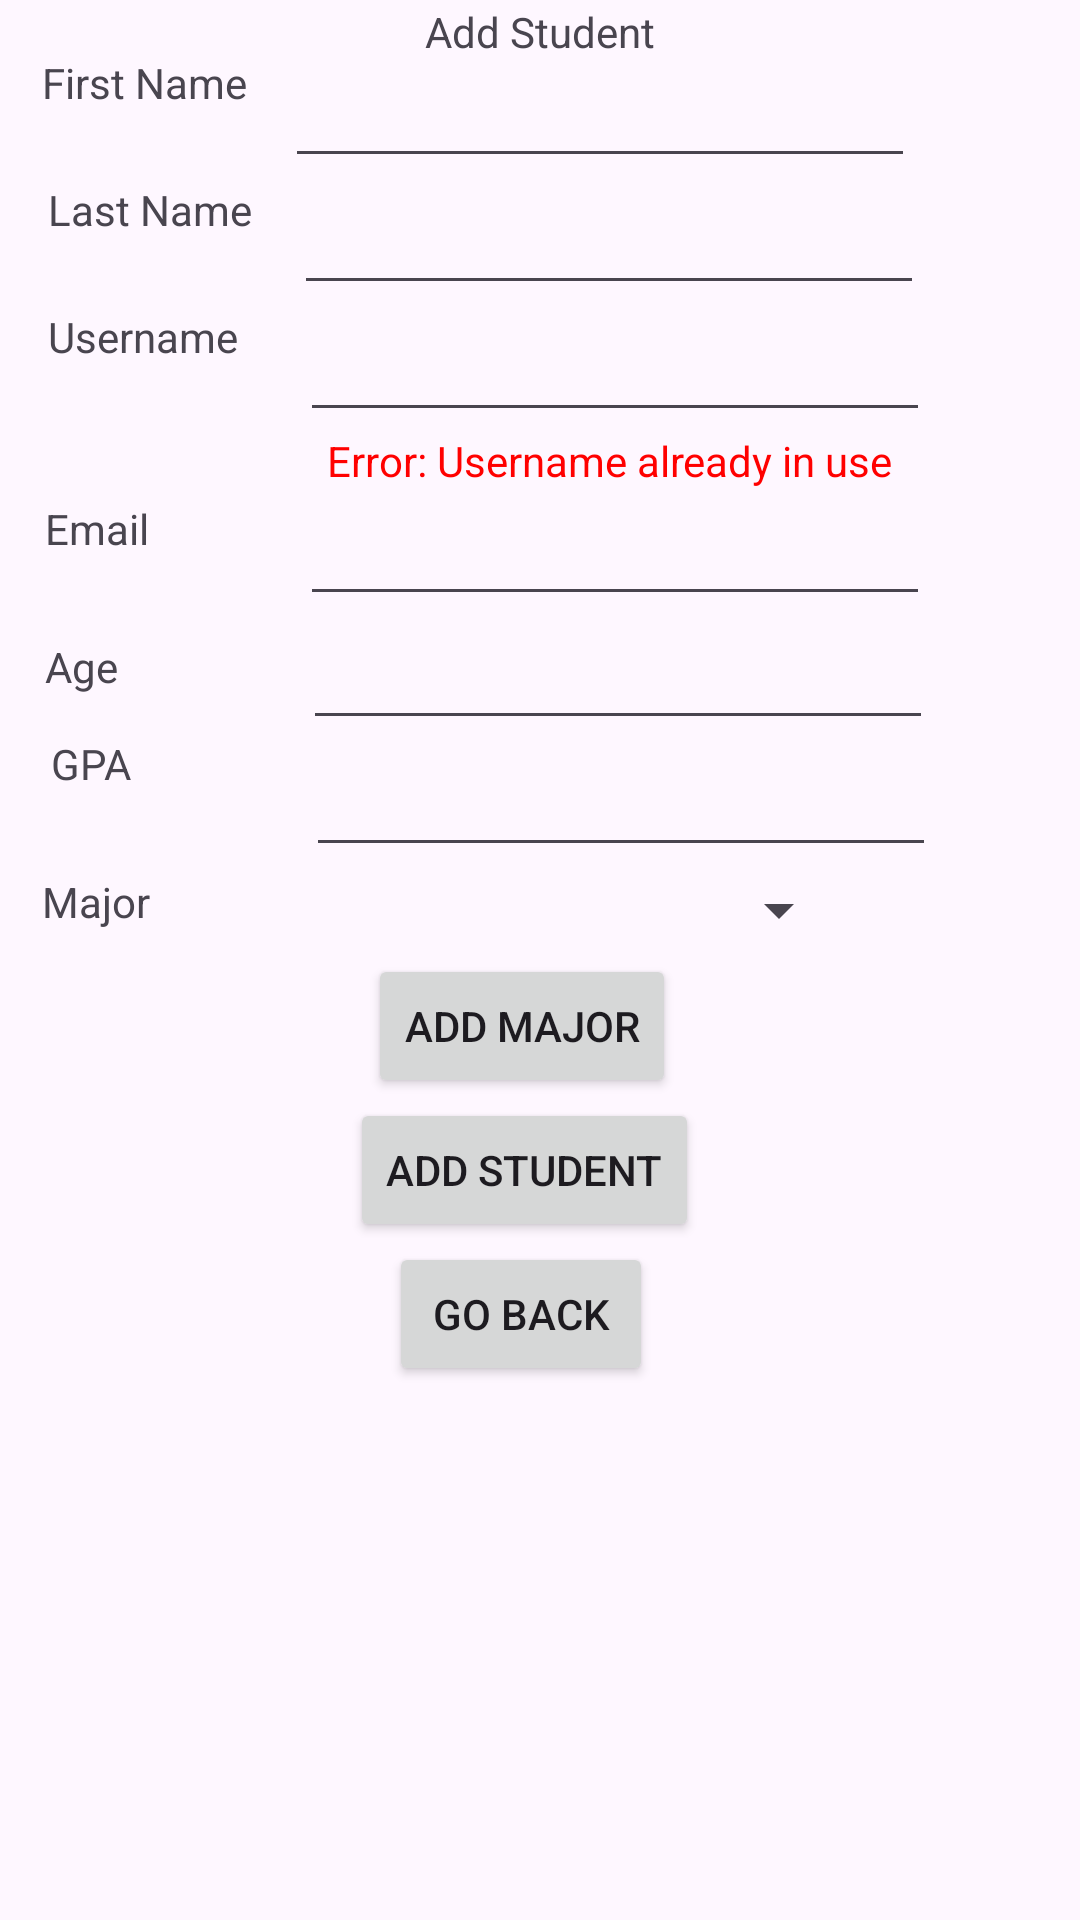

The Android layout XML behind this screen, and the referenced resources:
<!-- AndroidManifest.xml: application theme Theme.Homework03_Program12 -->
<!-- res/layout/activity_add_student.xml -->
<?xml version="1.0" encoding="utf-8"?>
<androidx.constraintlayout.widget.ConstraintLayout xmlns:android="http://schemas.android.com/apk/res/android"
    xmlns:app="http://schemas.android.com/apk/res-auto"
    xmlns:tools="http://schemas.android.com/tools"
    android:id="@+id/main"
    android:layout_width="match_parent"
    android:layout_height="match_parent"
    tools:context=".AddStudent">

    <EditText
        android:id="@+id/et_v_student_age"
        android:layout_width="wrap_content"
        android:layout_height="wrap_content"
        android:layout_marginStart="1dp"
        android:ems="10"
        android:inputType="number"
        app:layout_constraintStart_toStartOf="@+id/et_v_student_eMail"
        app:layout_constraintTop_toBottomOf="@+id/et_v_student_eMail" />

    <Spinner
        android:id="@+id/spn_v_student_majors"
        android:layout_width="207dp"
        android:layout_height="25dp"
        android:layout_marginTop="2dp"
        app:layout_constraintEnd_toEndOf="parent"
        app:layout_constraintStart_toStartOf="parent"
        app:layout_constraintTop_toBottomOf="@+id/et_v_student_GPA" />

    <EditText
        android:id="@+id/et_v_student_GPA"
        android:layout_width="wrap_content"
        android:layout_height="wrap_content"
        android:layout_marginStart="1dp"
        android:layout_marginTop="1dp"
        android:ems="10"
        android:inputType="numberDecimal"
        app:layout_constraintStart_toStartOf="@+id/et_v_student_age"
        app:layout_constraintTop_toBottomOf="@+id/et_v_student_age" />

    <EditText
        android:id="@+id/et_v_student_eMail"
        android:layout_width="wrap_content"
        android:layout_height="wrap_content"
        android:layout_marginTop="1dp"
        android:ems="10"
        android:inputType="text"
        app:layout_constraintStart_toStartOf="@+id/et_v_student_uName"
        app:layout_constraintTop_toBottomOf="@+id/txt_v_student_errorUName" />

    <TextView
        android:id="@+id/textView3"
        android:layout_width="wrap_content"
        android:layout_height="wrap_content"
        android:layout_marginStart="14dp"
        android:layout_marginTop="18dp"
        android:text="First Name"
        app:layout_constraintStart_toStartOf="parent"
        app:layout_constraintTop_toTopOf="parent" />

    <TextView
        android:id="@+id/textView7"
        android:layout_width="wrap_content"
        android:layout_height="wrap_content"
        android:layout_marginStart="15dp"
        android:layout_marginTop="45dp"
        android:text="Email"
        app:layout_constraintStart_toStartOf="parent"
        app:layout_constraintTop_toBottomOf="@+id/textView5" />

    <TextView
        android:id="@+id/textView2"
        android:layout_width="wrap_content"
        android:layout_height="wrap_content"
        android:layout_marginTop="1dp"
        android:text="Add Student"
        app:layout_constraintEnd_toEndOf="parent"
        app:layout_constraintStart_toStartOf="parent"
        app:layout_constraintTop_toTopOf="parent" />

    <TextView
        android:id="@+id/textView8"
        android:layout_width="wrap_content"
        android:layout_height="wrap_content"
        android:layout_marginStart="15dp"
        android:layout_marginTop="27dp"
        android:text="Age"
        app:layout_constraintStart_toStartOf="parent"
        app:layout_constraintTop_toBottomOf="@+id/textView7" />

    <EditText
        android:id="@+id/et_v_student_uName"
        android:layout_width="wrap_content"
        android:layout_height="wrap_content"
        android:layout_marginStart="2dp"
        android:layout_marginTop="1dp"
        android:ems="10"
        android:inputType="text"
        app:layout_constraintStart_toStartOf="@+id/et_v_student_lName"
        app:layout_constraintTop_toBottomOf="@+id/et_v_student_lName" />

    <Button
        android:id="@+id/btn_v_student_addMajor"
        android:layout_width="wrap_content"
        android:layout_height="wrap_content"
        android:layout_marginStart="6dp"
        android:text="Add Major"
        app:layout_constraintBottom_toTopOf="@+id/btn_v_student_add"
        app:layout_constraintStart_toStartOf="@+id/btn_v_student_add" />

    <TextView
        android:id="@+id/txt_v_student_errorUName"
        android:layout_width="wrap_content"
        android:layout_height="wrap_content"
        android:layout_marginStart="9dp"
        android:text="Error: Username already in use"
        android:textColor="#FF0000"
        app:layout_constraintStart_toStartOf="@+id/et_v_student_uName"
        app:layout_constraintTop_toBottomOf="@+id/et_v_student_uName" />

    <EditText
        android:id="@+id/et_v_student_lName"
        android:layout_width="wrap_content"
        android:layout_height="wrap_content"
        android:layout_marginStart="3dp"
        android:layout_marginTop="1dp"
        android:ems="10"
        android:inputType="text"
        app:layout_constraintStart_toStartOf="@+id/et_v_student_fName"
        app:layout_constraintTop_toBottomOf="@+id/et_v_student_fName" />

    <Button
        android:id="@+id/btn_v_student_add"
        android:layout_width="wrap_content"
        android:layout_height="wrap_content"
        android:layout_marginStart="40dp"
        android:layout_marginTop="50dp"
        android:text="Add Student"
        app:layout_constraintStart_toStartOf="@+id/spn_v_student_majors"
        app:layout_constraintTop_toBottomOf="@+id/spn_v_student_majors" />

    <Button
        android:id="@+id/btn_v_student_back"
        android:layout_width="wrap_content"
        android:layout_height="wrap_content"
        android:layout_marginStart="13dp"
        android:text="Go Back"
        app:layout_constraintStart_toStartOf="@+id/btn_v_student_add"
        app:layout_constraintTop_toBottomOf="@+id/btn_v_student_add" />

    <TextView
        android:id="@+id/textView10"
        android:layout_width="wrap_content"
        android:layout_height="wrap_content"
        android:layout_marginStart="14dp"
        android:text="Major"
        app:layout_constraintStart_toStartOf="parent"
        app:layout_constraintTop_toTopOf="@+id/spn_v_student_majors" />

    <TextView
        android:id="@+id/textView9"
        android:layout_width="wrap_content"
        android:layout_height="wrap_content"
        android:layout_marginStart="17dp"
        android:layout_marginBottom="27dp"
        android:text="GPA"
        app:layout_constraintBottom_toTopOf="@+id/textView10"
        app:layout_constraintStart_toStartOf="parent" />

    <TextView
        android:id="@+id/textView4"
        android:layout_width="wrap_content"
        android:layout_height="wrap_content"
        android:layout_marginStart="16dp"
        android:layout_marginTop="1dp"
        android:text="Last Name"
        app:layout_constraintStart_toStartOf="parent"
        app:layout_constraintTop_toBottomOf="@+id/et_v_student_fName" />

    <EditText
        android:id="@+id/et_v_student_fName"
        android:layout_width="wrap_content"
        android:layout_height="wrap_content"
        android:layout_marginStart="11dp"
        android:layout_marginTop="17dp"
        android:ems="10"
        android:inputType="text"
        app:layout_constraintStart_toEndOf="@+id/textView4"
        app:layout_constraintTop_toTopOf="@+id/textView2" />

    <TextView
        android:id="@+id/textView5"
        android:layout_width="wrap_content"
        android:layout_height="wrap_content"
        android:layout_marginStart="16dp"
        android:layout_marginTop="1dp"
        android:text="Username"
        app:layout_constraintStart_toStartOf="parent"
        app:layout_constraintTop_toBottomOf="@+id/et_v_student_lName" />
</androidx.constraintlayout.widget.ConstraintLayout>
<!-- resources referenced by this layout -->
<resources>
  <style name="Theme.Homework03_Program12" parent="Base.Theme.Homework03_Program12" />
  <style name="Base.Theme.Homework03_Program12" parent="Theme.Material3.DayNight.NoActionBar">
          
          
      </style>
</resources>
